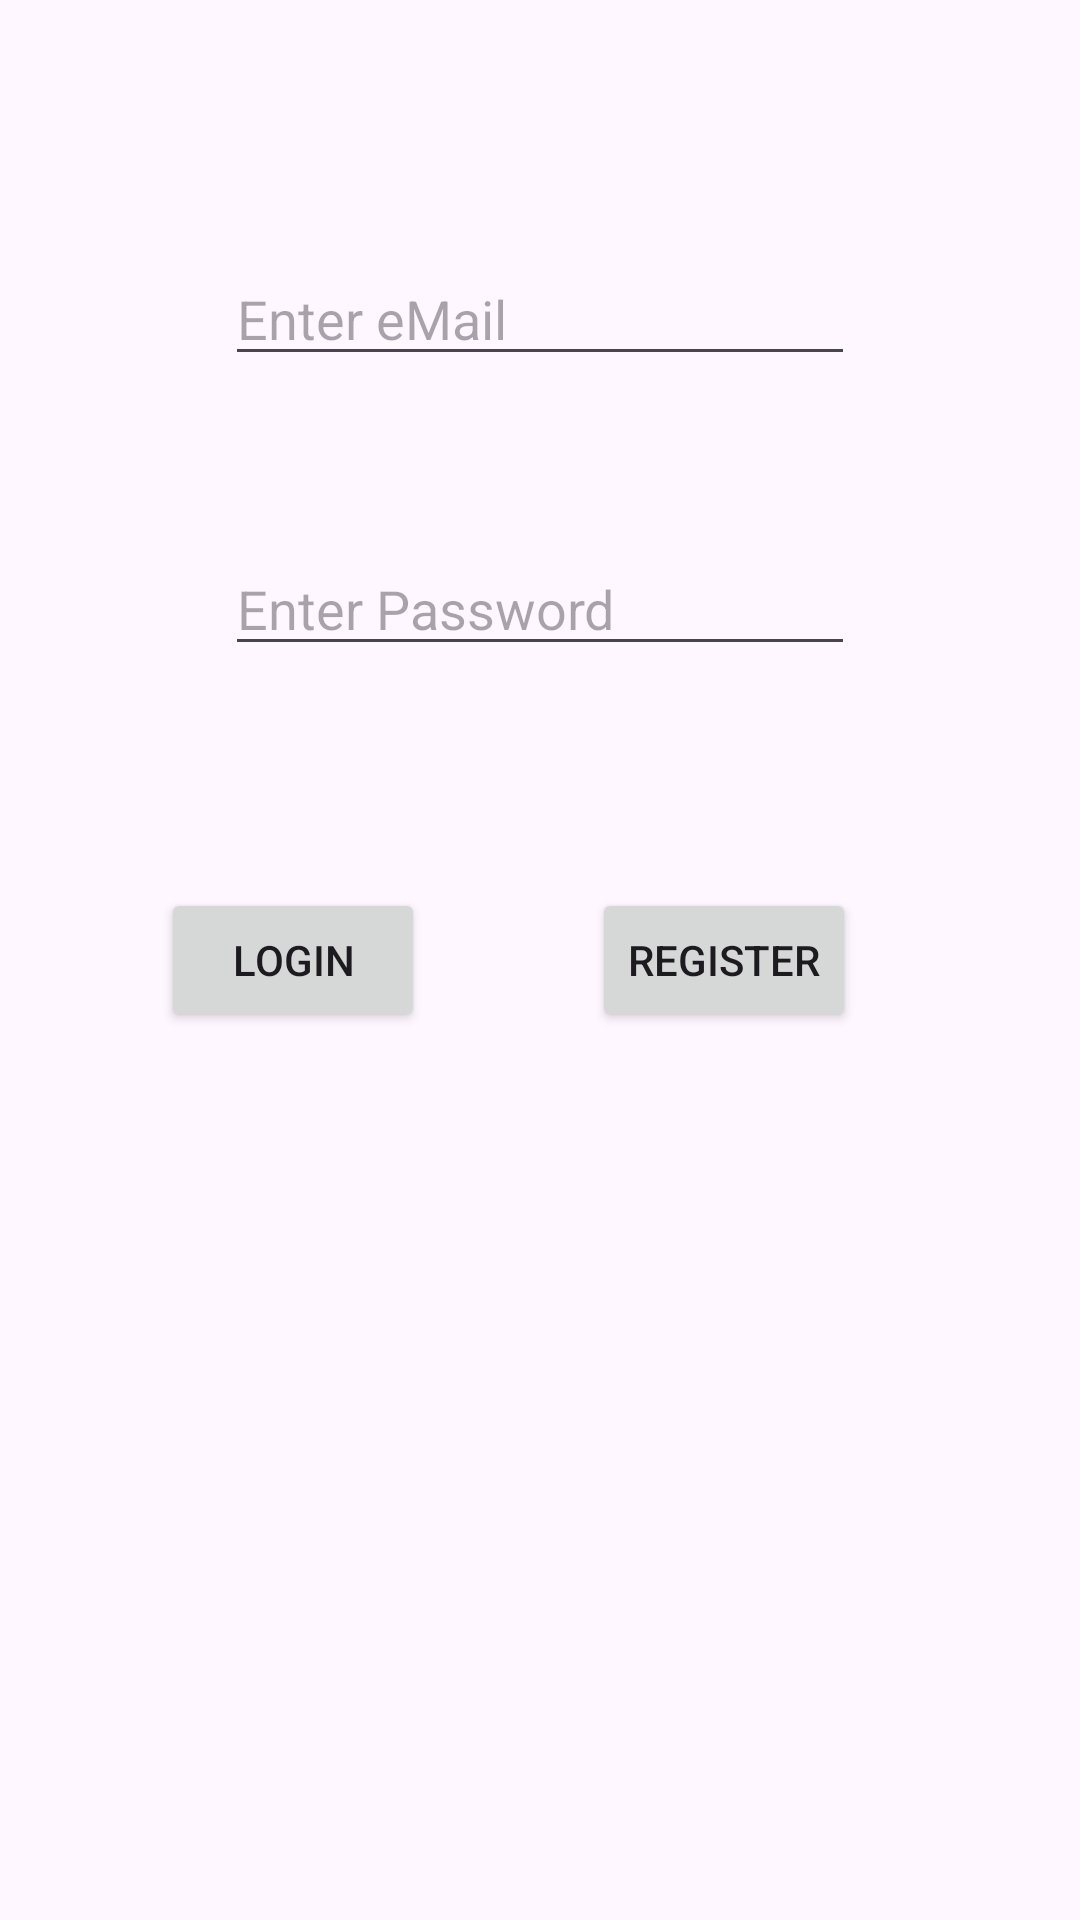

Here is an Android app screen rendered from its layout file. Give the layout XML and the strings, colors and styles it references.
<!-- AndroidManifest.xml: application theme Theme.FirebaseRTnate -->
<!-- res/layout/activity_login.xml -->
<?xml version="1.0" encoding="utf-8"?>
<androidx.constraintlayout.widget.ConstraintLayout xmlns:android="http://schemas.android.com/apk/res/android"
    xmlns:app="http://schemas.android.com/apk/res-auto"
    xmlns:tools="http://schemas.android.com/tools"
    android:layout_width="match_parent"
    android:layout_height="match_parent"
    tools:context=".Login_Activity">

    <EditText
        android:id="@+id/edtEmaillgn"
        android:layout_width="wrap_content"
        android:layout_height="wrap_content"
        android:layout_marginTop="84dp"
        android:ems="10"
        android:hint="Enter eMail"
        android:inputType="textEmailAddress"
        app:layout_constraintEnd_toEndOf="parent"
        app:layout_constraintStart_toStartOf="parent"
        app:layout_constraintTop_toTopOf="parent" />

    <EditText
        android:id="@+id/edtPasslgn"
        android:layout_width="wrap_content"
        android:layout_height="wrap_content"
        android:layout_marginBottom="74dp"
        android:ems="10"
        android:hint="Enter Password"
        android:inputType="textPassword"
        app:layout_constraintBottom_toTopOf="@+id/btnLoginlgn"
        app:layout_constraintEnd_toEndOf="parent"
        app:layout_constraintStart_toStartOf="parent" />

    <Button
        android:id="@+id/btnLoginlgn"
        android:layout_width="wrap_content"
        android:layout_height="wrap_content"
        android:layout_marginEnd="2dp"
        android:text="LOGIN"
        app:layout_constraintBaseline_toBaselineOf="@+id/btnRegisterlgn"
        app:layout_constraintEnd_toStartOf="@+id/btnRegisterlgn"
        app:layout_constraintStart_toStartOf="parent" />

    <Button
        android:id="@+id/btnRegisterlgn"
        android:layout_width="wrap_content"
        android:layout_height="wrap_content"
        android:layout_marginEnd="21dp"
        android:text="REGISTER"
        app:layout_constraintBottom_toBottomOf="parent"
        app:layout_constraintEnd_toEndOf="parent"
        app:layout_constraintStart_toEndOf="@+id/btnLoginlgn"
        app:layout_constraintTop_toTopOf="parent" />
</androidx.constraintlayout.widget.ConstraintLayout>
<!-- resources referenced by this layout -->
<resources>
  <style name="Theme.FirebaseRTnate" parent="Base.Theme.FirebaseRTnate" />
  <style name="Base.Theme.FirebaseRTnate" parent="Theme.Material3.DayNight.NoActionBar">
          
          
      </style>
</resources>
